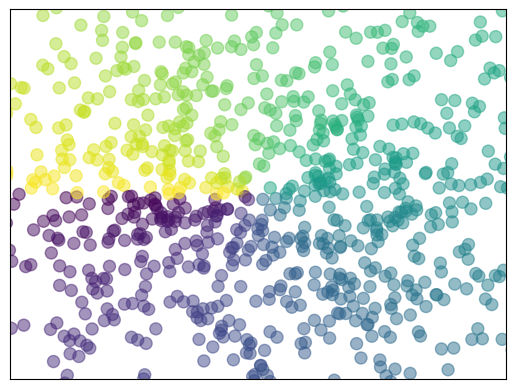

Generate this figure with matplotlib:
import matplotlib.pyplot as plt
import numpy as np

n = 1024  # data size
X = np.random.normal(0, 1, n)
Y = np.random.normal(0, 1, n)

"""
生成1024个呈标准正态分布的二维数据组 (平均数是0，方差为1) 作为一个数据集
并图像化这个数据集。每一个点的颜色值用T来表示
"""
T = np.arctan2(Y, X)

"""size=75 alpha透明度"""
plt.scatter(X, Y, s=75, c=T, alpha=.5)
plt.xlim(-1.5,1.5)
plt.xticks(())
plt.ylim(-1.5,1.5)
plt.yticks(())
plt.show()